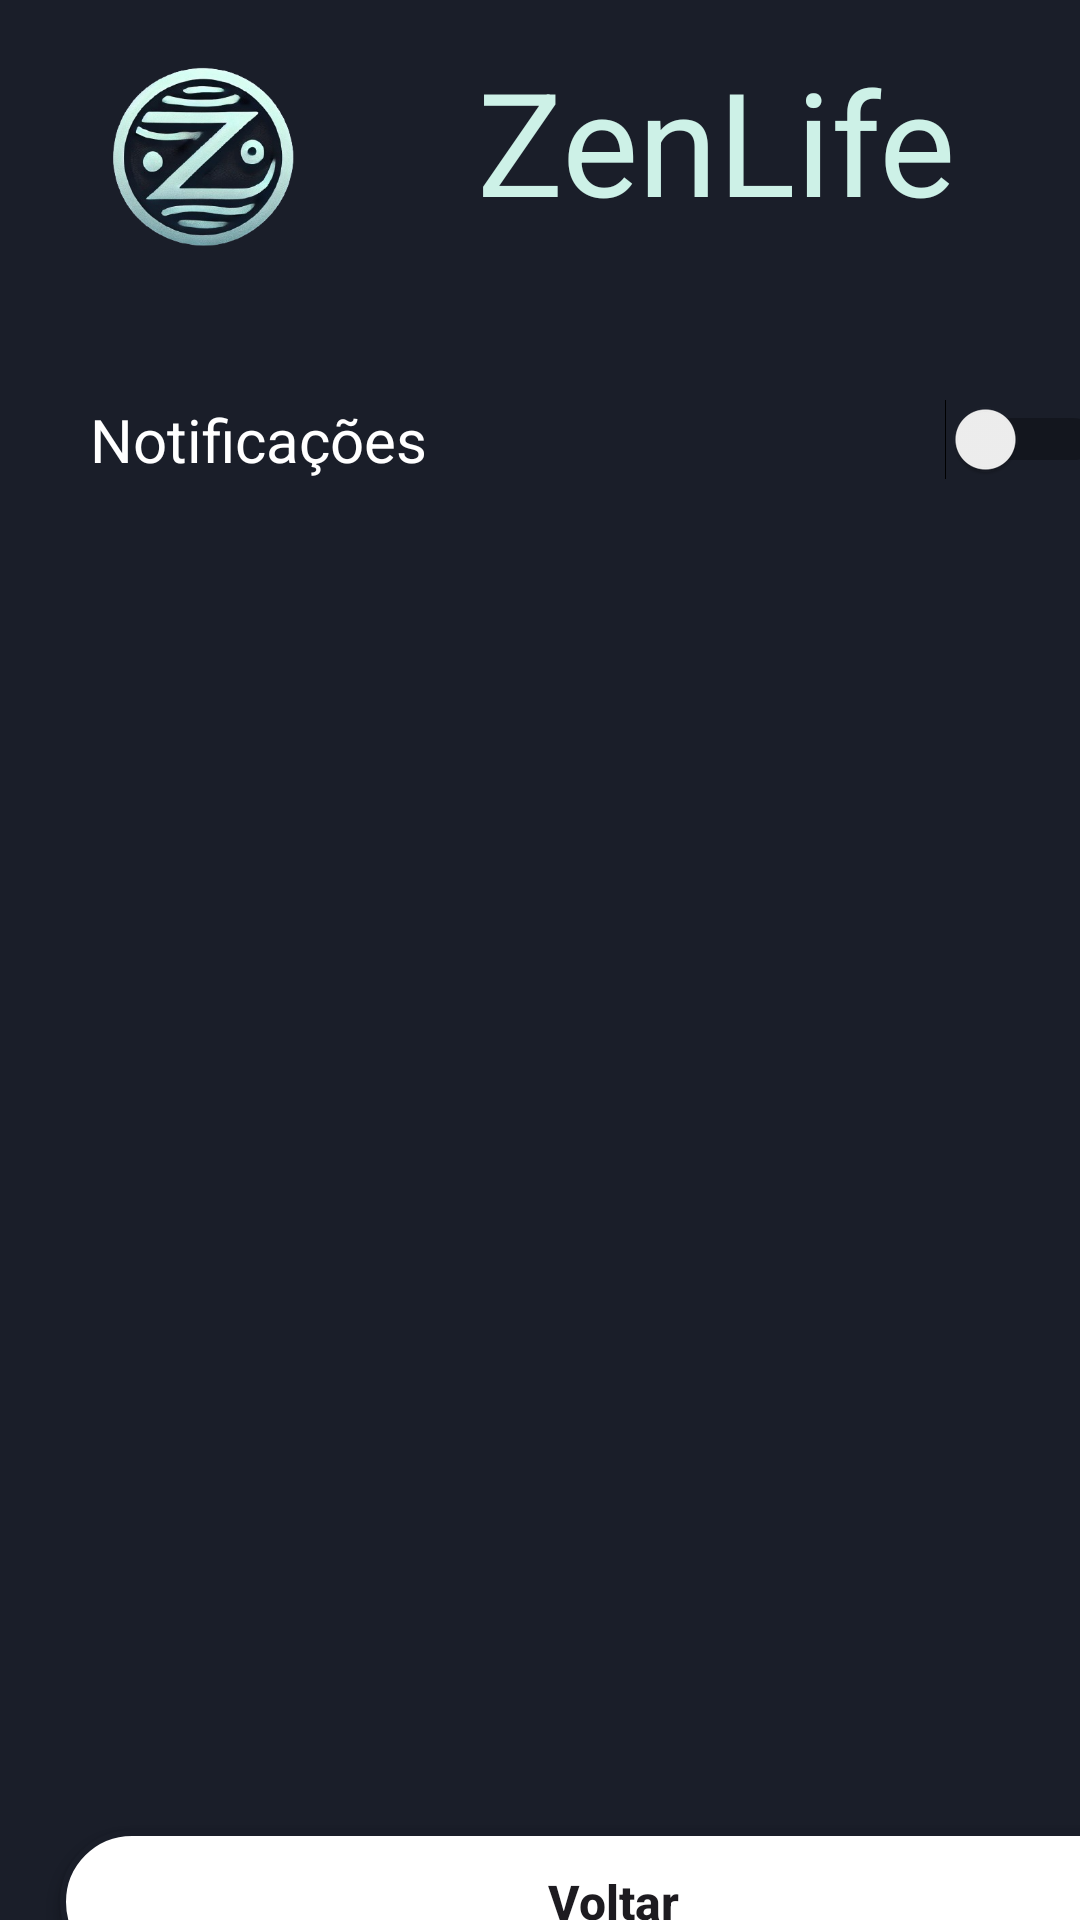

This screen was rendered from an Android layout file. Write that file and the resources it references.
<!-- AndroidManifest.xml: application theme Theme.ODS -->
<!-- res/layout/activity_settings_conf.xml -->
<?xml version="1.0" encoding="utf-8"?>
<androidx.constraintlayout.widget.ConstraintLayout xmlns:android="http://schemas.android.com/apk/res/android"
    xmlns:app="http://schemas.android.com/apk/res-auto"
    xmlns:tools="http://schemas.android.com/tools"
    android:id="@+id/main"
    android:layout_width="match_parent"
    android:layout_height="match_parent"
    android:background="#1A1E29"
    tools:context=".SettingsConf">

    <LinearLayout
        android:layout_width="409dp"
        android:layout_height="729dp"
        android:background="#1A1E29"
        android:orientation="vertical"
        tools:layout_editor_absoluteX="1dp"
        tools:layout_editor_absoluteY="1dp">

        <LinearLayout
            android:layout_width="match_parent"
            android:layout_height="113dp"
            android:orientation="horizontal">

            <ImageView
                android:id="@+id/imageView2"
                android:layout_width="135dp"
                android:layout_height="113dp"
                android:background="#1A1E29"
                app:srcCompat="@drawable/logoods" />

            <TextView
                android:id="@+id/textView300"
                android:layout_width="match_parent"
                android:layout_height="94dp"
                android:gravity="center_vertical"
                android:text="  ZenLife"
                android:textColor="#CDF1E7"
                android:textSize="48sp" />

        </LinearLayout>

        <Switch
            android:id="@+id/swNotificacao"
            android:layout_width="339dp"
            android:layout_height="wrap_content"
            android:layout_marginStart="30dp"
            android:layout_marginTop="20dp"
            android:layout_marginEnd="30dp"
            android:text="Notificações"
            android:textColor="#FFFFFF"
            android:textSize="20sp" />

        <Space
            android:layout_width="match_parent"
            android:layout_height="450dp" />

        <androidx.appcompat.widget.AppCompatButton
            android:id="@+id/btnVoltar"
            android:layout_width="match_parent"
            android:layout_height="wrap_content"
            android:layout_marginStart="20dp"
            android:layout_marginEnd="20dp"
            android:layout_marginBottom="15dp"
            android:background="@drawable/background_button_selector"
            android:enabled="true"
            android:padding="13dp"
            android:text="@string/txt_button_voltar"
            android:textAllCaps="false"
            android:textSize="16sp"
            android:textStyle="bold"
            app:layout_constraintEnd_toEndOf="parent"
            app:layout_constraintStart_toStartOf="parent"
            app:layout_constraintTop_toBottomOf="@+id/btnCadastrarConta" />

        <TextView
            android:id="@+id/textView"
            android:layout_width="match_parent"
            android:layout_height="wrap_content"
            android:gravity="center"
            android:text="Versão 0.0.1"
            android:textColor="#C3C3C3"
            android:textSize="16sp" />

    </LinearLayout>
</androidx.constraintlayout.widget.ConstraintLayout>
<!-- resources referenced by this layout -->
<resources>
  <!-- drawable background_button_selector (drawable) -->
  <?xml version="1.0" encoding="utf-8"?>
  <selector xmlns:android="http://schemas.android.com/apk/res/android">
  
      <item android:state_enabled="true" android:drawable="@drawable/background_button_disabled"/>
      <item android:state_enabled="false" android:drawable="@drawable/background_button_enable"/>
  
  </selector>
  <!-- drawable logoods: png bitmap (drawable, 115058 bytes) -->
  <string name="txt_button_voltar">Voltar</string>
  <style name="Theme.ODS" parent="Base.Theme.ODS" />
  <!-- drawable background_button_disabled (drawable) -->
  <?xml version="1.0" encoding="utf-8"?>
  <shape xmlns:android="http://schemas.android.com/apk/res/android"
      android:shape="rectangle">
  
      <solid android:color="@color/white"/>
      <corners android:radius="30dp"/>
      <stroke android:color="@color/azul_escuro" android:width="2dp"/>
  
  </shape>
  <!-- drawable background_button_enable (drawable) -->
  <?xml version="1.0" encoding="utf-8"?>
  <shape xmlns:android="http://schemas.android.com/apk/res/android"
      android:shape="rectangle">
  
      <solid android:color="@color/azul_escuro"/>
      <corners android:radius="30dp"/>
  
  </shape>
  <style name="Base.Theme.ODS" parent="Theme.Material3.DayNight.NoActionBar">
          
          
      </style>
  <color name="white">#FFFFFFFF</color>
  <color name="azul_escuro">#1A1E29</color>
</resources>
